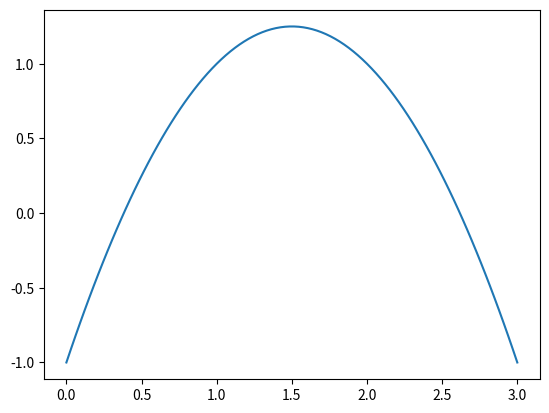

The matplotlib source for this figure:
## 3. Differentiation ##

import numpy as np
import matplotlib.pyplot as plt
x = np.linspace(0, 3, 100)
y = -1*(x**2) + x*3 - 1
plt.plot(x,y)

## 6. Power Rule ##

derivative_one = "5x^4"
derivative_two = "9x^8"
slope_one = 80
slope_two = 0

## 7. Linearity Of Differentiation ##

derivative_three = "5x^4 - 1"
derivative_four = "3x^2 - 2x"
slope_three = 4
slope_four = 8

## 8. Practicing Finding Extreme Values ##

derivative = "3x^2 - 2x"
critical_points = [0, 2/3]
rel_min = [2/3]
rel_max = [0]